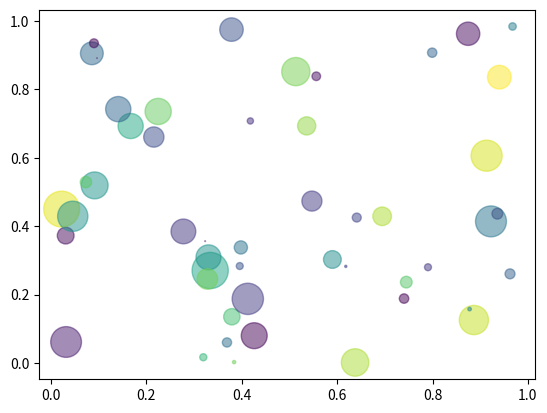

The script that saved this image:
# numpy and matplotlib example
# author: James Campbell
# Date Created: 2015 06 02

import numpy as np
import matplotlib.pyplot as plt

N = 50
x = np.random.rand(N)
y = np.random.rand(N)
colors = np.random.rand(N)
area = np.pi * (15 * np.random.rand(N))**2 # 0 to 15 point radiuses

plt.scatter(x, y, s=area, c=colors, alpha=0.5)
plt.show()